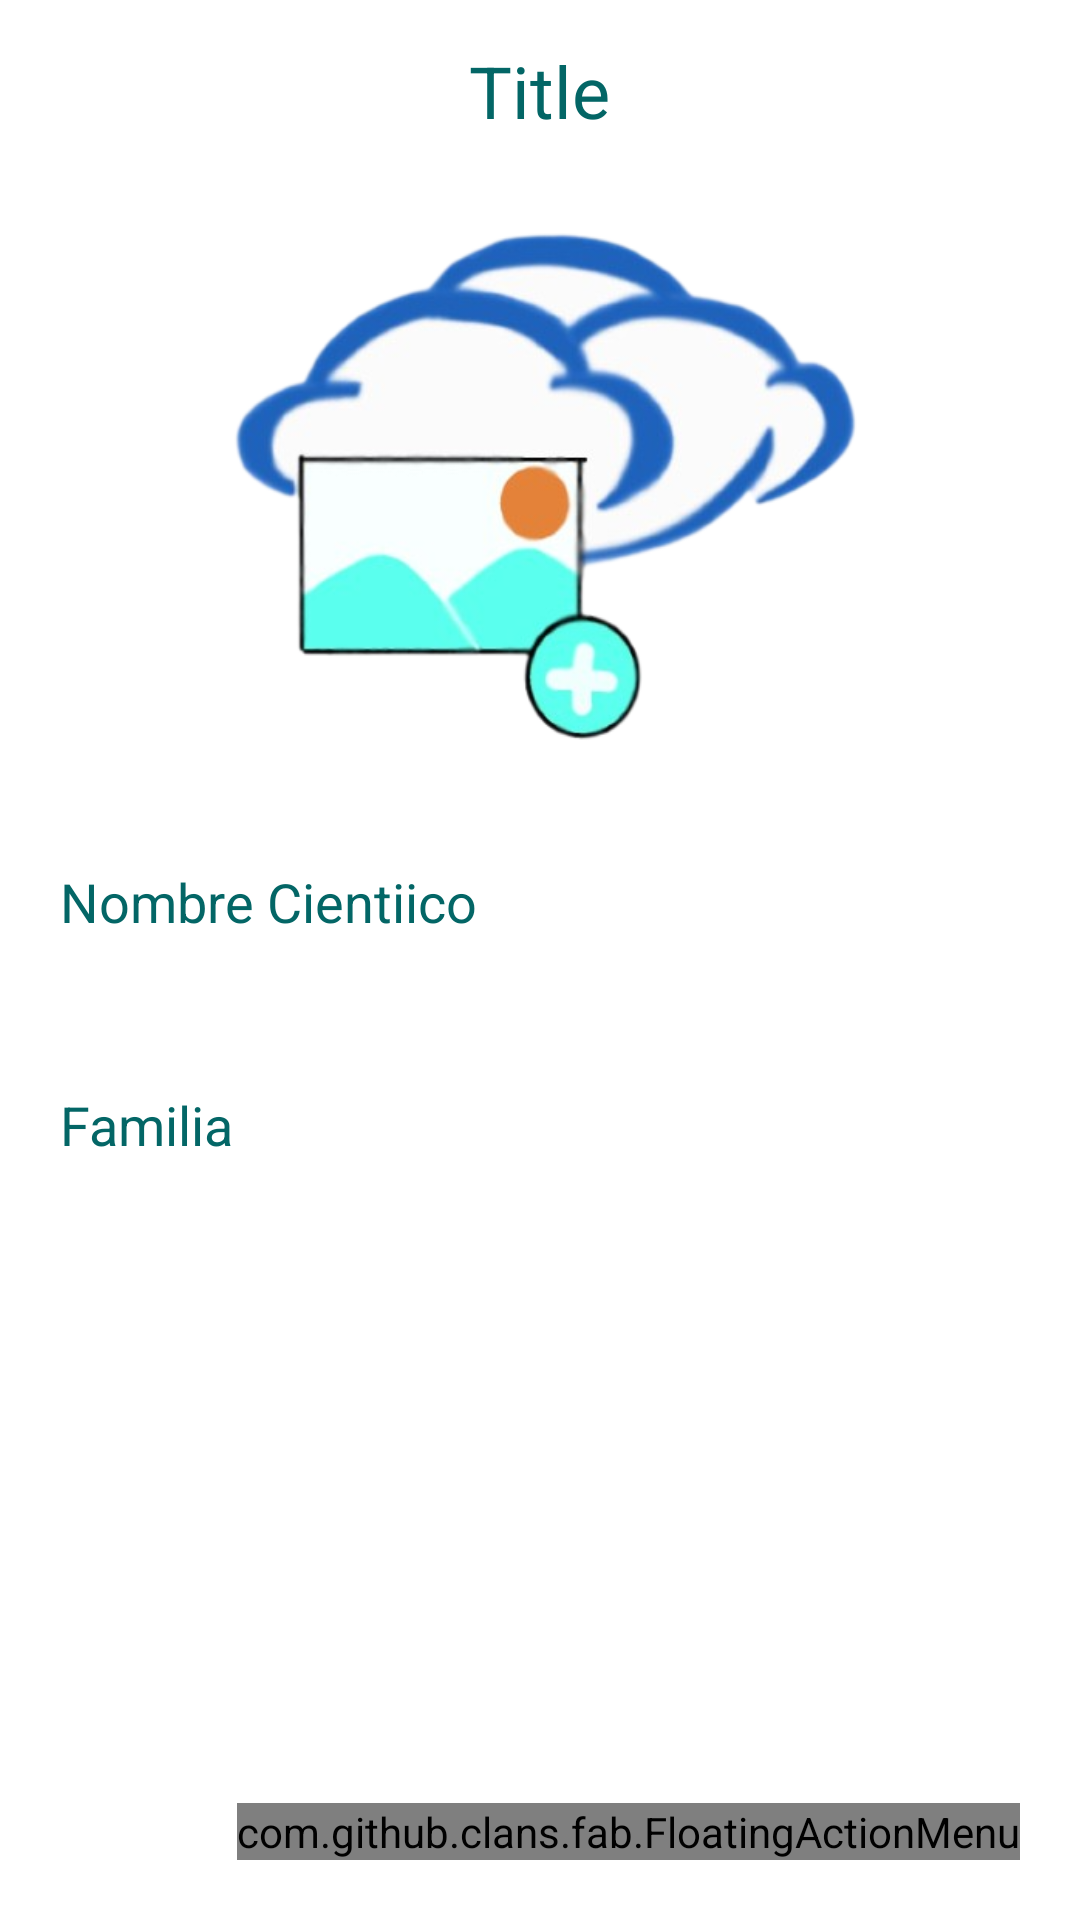

Here is an Android app screen rendered from its layout file. Give the layout XML and the strings, colors and styles it references.
<!-- AndroidManifest.xml: application theme Theme.Inventario_XYZ -->
<!-- res/layout/activity_detalle.xml -->
<?xml version="1.0" encoding="utf-8"?>
<LinearLayout
    xmlns:android="http://schemas.android.com/apk/res/android"
    xmlns:app="http://schemas.android.com/apk/res-auto"
    xmlns:tools="http://schemas.android.com/tools"
    android:layout_width="match_parent"
    android:layout_height="match_parent"
    android:orientation="vertical"
    tools:context=".Detalle">

    <TextView
        android:layout_width="wrap_content"
        android:layout_height="wrap_content"
        android:id="@+id/detailTitle"
        android:text="Title"
        android:layout_marginTop="14dp"
        android:textSize="24sp"
        android:layout_gravity="center"
        android:layout_marginBottom="12dp"
        android:textColor="@color/verdebonito"/>

    <ImageView
        android:layout_width="400dp"
        android:layout_height="200dp"
        android:id="@+id/detailImage"
        android:padding="8dp"
        android:layout_gravity="center"
        android:src="@drawable/loadimage"
        android:scaleType="fitXY"/>

    <TextView
        android:layout_width="match_parent"
        android:layout_height="wrap_content"
        android:layout_marginTop="10dp"
        android:padding="20dp"
        android:text="Nombre Cientiico"
        android:layout_gravity="center"
        android:id="@+id/detailcientific_name"
        android:textSize="18sp"
        android:textColor="@color/verdebonito"/>

    <TextView
        android:layout_width="match_parent"
        android:layout_height="wrap_content"
        android:layout_marginTop="10dp"
        android:padding="20dp"
        android:text="Familia"
        android:layout_gravity="center"
        android:id="@+id/detailfamily"
        android:textSize="18sp"
        android:textColor="@color/verdebonito"/>

    <RelativeLayout
        android:layout_width="match_parent"
        android:layout_height="match_parent">

        <com.github.clans.fab.FloatingActionMenu
            android:layout_width="wrap_content"
            android:layout_height="wrap_content"
            android:layout_alignParentBottom="true"
            android:layout_alignParentEnd="true"
            app:menu_fab_size="normal"
            android:layout_marginBottom="20dp"
            android:layout_marginEnd="20dp"
            app:menu_colorPressed="@color/verdebonito"
            app:menu_colorNormal="@color/verdebonito"
            app:menu_icon="@drawable/baseline_format_list_bulleted_24"
            app:menu_openDirection="up"
            app:menu_showShadow="true">

            <com.github.clans.fab.FloatingActionButton
                android:layout_width="wrap_content"
                android:layout_height="wrap_content"
                android:id="@+id/editButton"
                android:src="@drawable/baseline_edit_24"
                app:fab_showShadow="true"
                app:fab_colorNormal="@color/amarillo"
                app:fab_size="mini"/>

            <com.github.clans.fab.FloatingActionButton
                android:layout_width="wrap_content"
                android:layout_height="wrap_content"
                android:id="@+id/deleteButton"
                android:src="@drawable/baseline_delete_24"
                app:fab_showShadow="true"
                app:fab_colorNormal="@color/rojo"
                app:fab_size="mini"/>

        </com.github.clans.fab.FloatingActionMenu>

    </RelativeLayout>
</LinearLayout>
<!-- resources referenced by this layout -->
<resources>
  <color name="amarillo">#FFE500</color>
  <color name="rojo">#c70000</color>
  <color name="verdebonito">#036666</color>
  <!-- drawable loadimage: png bitmap (drawable, 114911 bytes) -->
  <style name="Theme.Inventario_XYZ" parent="Base.Theme.Inventario_XYZ" />
  <style name="Base.Theme.Inventario_XYZ" parent="Theme.MaterialComponents.DayNight.DarkActionBar">
              
          
          <item name="colorPrimary">@color/verdebonito</item>
          <item name="colorPrimaryVariant">@color/verdebonito</item>
          <item name="colorOnPrimary">@color/blanco</item>
          
          <item name="colorSecondary">@color/teal_200</item>
          <item name="colorSecondaryVariant">@color/teal_700</item>
          <item name="colorOnSecondary">@color/black</item>
          
          <item name="android:statusBarColor">?attr/colorPrimaryVariant</item>
      </style>
  <color name="blanco">#FFFFFFFF</color>
  <color name="teal_200">#ff03dac5</color>
  <color name="teal_700">#ff018786</color>
  <color name="black">#FF000000</color>
</resources>
